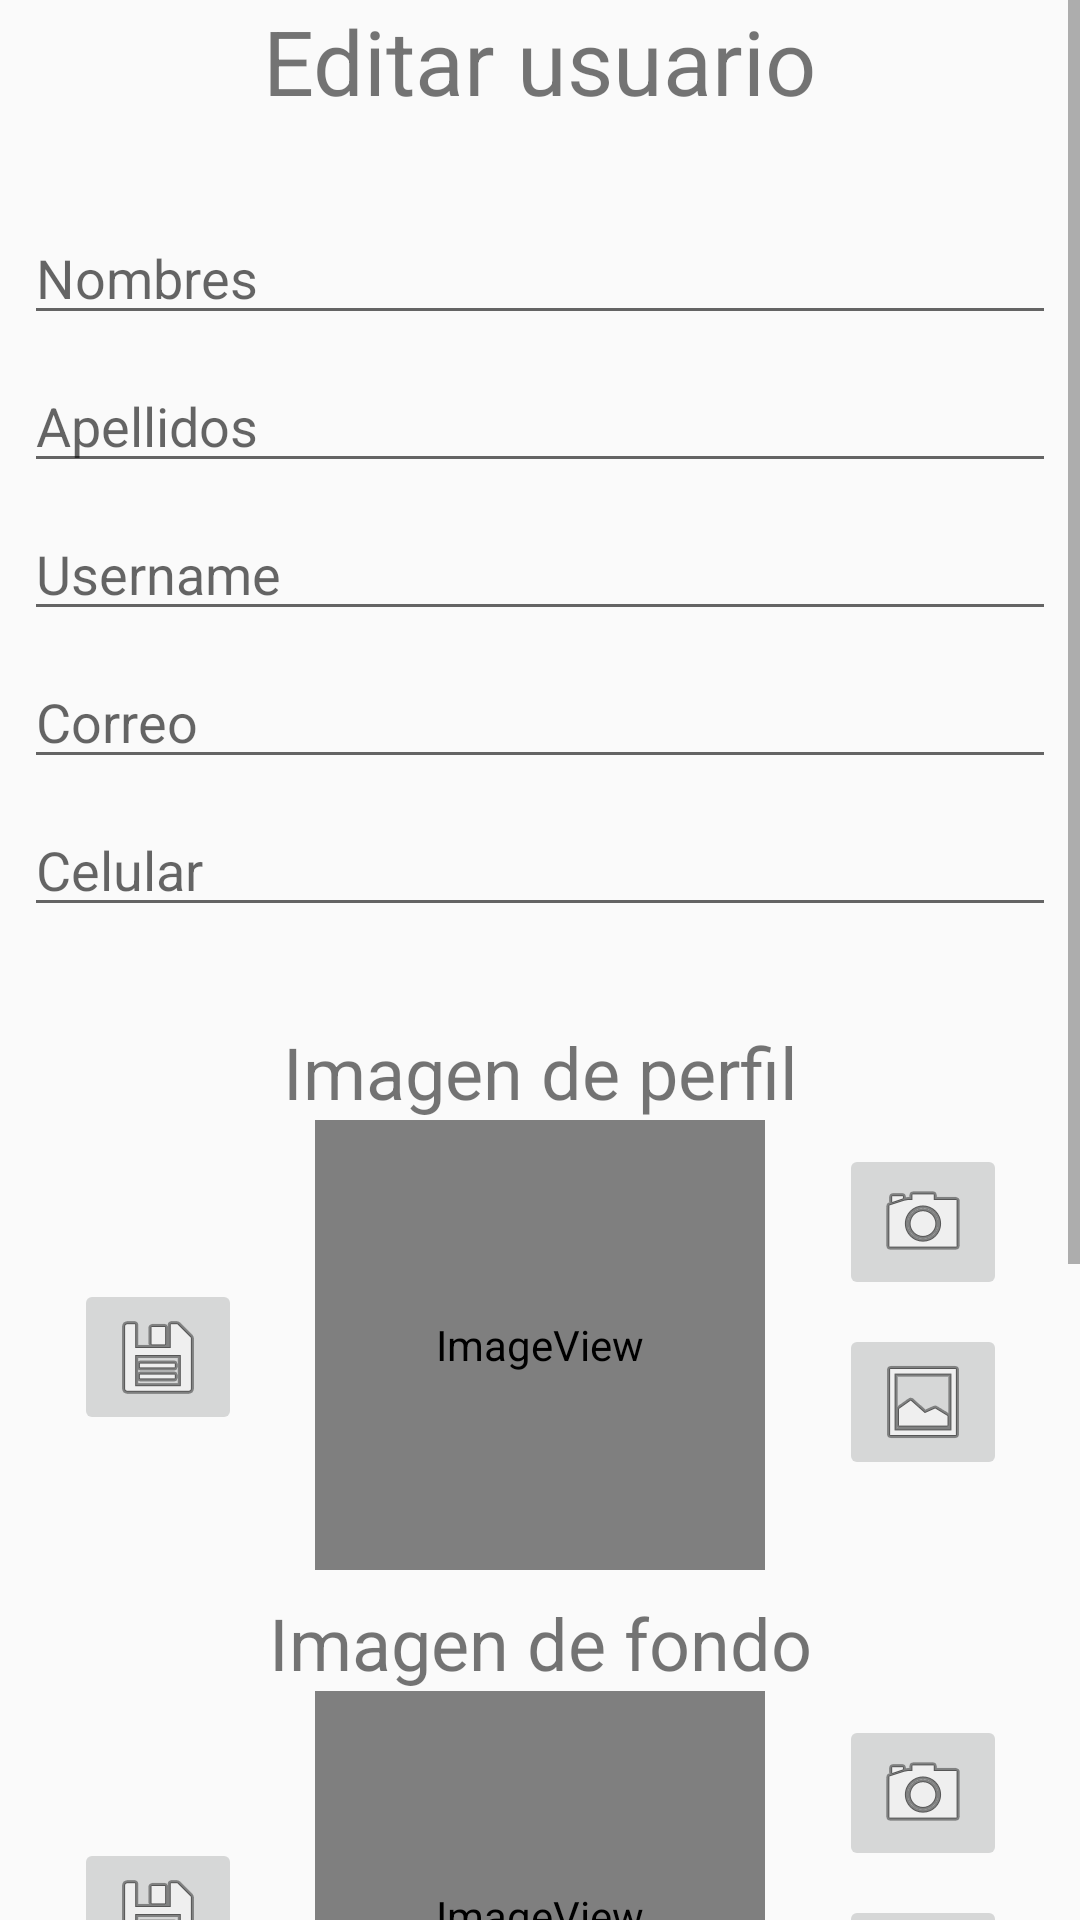

Write the Android layout XML for this screen, with the resource values it uses.
<!-- AndroidManifest.xml: application theme AppTheme -->
<!-- res/layout/activity_edit_user.xml -->
<?xml version="1.0" encoding="utf-8"?>
<android.support.constraint.ConstraintLayout xmlns:android = "http://schemas.android.com/apk/res/android"
	xmlns:app = "http://schemas.android.com/apk/res-auto"
	xmlns:tools = "http://schemas.android.com/tools"
	android:layout_width = "match_parent"
	android:layout_height = "match_parent"
	tools:context = ".ui.activitys.EditUserActivity">

<ScrollView
	android:layout_width = "match_parent"
	android:layout_height = "match_parent">

<android.support.constraint.ConstraintLayout
	android:layout_width = "match_parent"
	android:layout_height = "wrap_content">
	
		<TextView
			android:id = "@+id/textView"
			android:layout_width = "wrap_content"
			android:layout_height = "wrap_content"
			android:layout_marginStart = "8dp"
			android:layout_marginEnd = "8dp"
			android:text = "Editar usuario"
			android:textSize = "30sp"
			app:layout_constraintEnd_toEndOf = "parent"
			app:layout_constraintStart_toStartOf = "parent"
			app:layout_constraintTop_toTopOf = "parent" />
	<EditText
		android:id = "@+id/tv_edit_user_apellidos"
		android:layout_width = "0dp"
		android:layout_height = "wrap_content"
		android:layout_marginStart = "8dp"
		android:layout_marginTop = "8dp"
		android:layout_marginEnd = "8dp"
		android:ems = "10"
		android:hint = "Apellidos"
		android:inputType = "textPersonName"
		app:layout_constraintEnd_toEndOf = "parent"
		app:layout_constraintHorizontal_bias = "0.0"
		app:layout_constraintStart_toStartOf = "parent"
		app:layout_constraintTop_toBottomOf = "@+id/tv_edit_user_nombres" />
	<EditText
		android:id = "@+id/tv_edit_user_celular"
		android:layout_width = "0dp"
		android:layout_height = "wrap_content"
		android:layout_marginStart = "8dp"
		android:layout_marginTop = "8dp"
		android:layout_marginEnd = "8dp"
		android:ems = "10"
		android:hint = "Celular"
		android:inputType = "textPersonName"
		app:layout_constraintEnd_toEndOf = "parent"
		app:layout_constraintHorizontal_bias = "0.0"
		app:layout_constraintStart_toStartOf = "parent"
		app:layout_constraintTop_toBottomOf = "@+id/tv_edit_user_correo" />
	<EditText
		android:id = "@+id/tv_edit_user_username"
		android:layout_width = "0dp"
		android:layout_height = "wrap_content"
		android:layout_marginStart = "8dp"
		android:layout_marginTop = "8dp"
		android:layout_marginEnd = "8dp"
		android:ems = "10"
		android:hint = "Username"
		android:inputType = "textPersonName"
		app:layout_constraintEnd_toEndOf = "parent"
		app:layout_constraintHorizontal_bias = "0.0"
		app:layout_constraintStart_toStartOf = "parent"
		app:layout_constraintTop_toBottomOf = "@+id/tv_edit_user_apellidos" />
	<EditText
		android:id = "@+id/tv_edit_user_correo"
		android:layout_width = "0dp"
		android:layout_height = "wrap_content"
		android:layout_marginStart = "8dp"
		android:layout_marginTop = "8dp"
		android:layout_marginEnd = "8dp"
		android:ems = "10"
		android:hint = "Correo"
		android:inputType = "textPersonName"
		app:layout_constraintEnd_toEndOf = "parent"
		app:layout_constraintHorizontal_bias = "0.0"
		app:layout_constraintStart_toStartOf = "parent"
		app:layout_constraintTop_toBottomOf = "@+id/tv_edit_user_username" /><EditText
		android:id = "@+id/tv_edit_user_nombres"
		android:layout_width = "0dp"
		android:layout_height = "wrap_content"
		android:layout_marginStart = "8dp"
		android:layout_marginTop = "30dp"
		android:layout_marginEnd = "8dp"
		android:ems = "10"
		android:hint = "Nombres"
		android:inputType = "textPersonName"
		app:layout_constraintEnd_toEndOf = "parent"
		app:layout_constraintStart_toStartOf = "parent"
		app:layout_constraintTop_toBottomOf = "@+id/textView" />
	<EditText
		android:id = "@+id/tv_edit_user_change_password"
		android:layout_width = "0dp"
		android:layout_height = "wrap_content"
		android:layout_marginStart = "8dp"
		android:layout_marginTop = "32dp"
		android:layout_marginEnd = "8dp"
		android:ems = "10"
		android:hint = "Cambiar contraseña"
		android:inputType = "textPersonName"
		app:layout_constraintEnd_toEndOf = "parent"
		app:layout_constraintHorizontal_bias = "0.0"
		app:layout_constraintStart_toStartOf = "parent"
		app:layout_constraintTop_toBottomOf = "@+id/iv_edit_user_img_backgroud" />
	<EditText
		android:id = "@+id/tv_edit_user_password_verifi"
		android:layout_width = "0dp"
		android:layout_height = "wrap_content"
		android:layout_marginStart = "8dp"
		android:layout_marginTop = "8dp"
		android:layout_marginEnd = "8dp"
		android:ems = "10"
		android:hint = "Verificar contraseña"
		android:inputType = "textPersonName"
		app:layout_constraintEnd_toEndOf = "parent"
		app:layout_constraintStart_toStartOf = "parent"
		app:layout_constraintTop_toBottomOf = "@+id/tv_edit_user_change_password" />
	<ImageView
		android:id = "@+id/iv_edit_user_img_perfil"
		android:layout_width = "150dp"
		android:layout_height = "150dp"
		android:layout_marginStart = "8dp"
		android:layout_marginEnd = "8dp"
		app:layout_constraintEnd_toEndOf = "parent"
		app:layout_constraintStart_toStartOf = "parent"
		app:layout_constraintTop_toBottomOf = "@+id/textView6"
		app:srcCompat = "@android:drawable/sym_def_app_icon" />
	<ImageView
		android:id = "@+id/iv_edit_user_img_backgroud"
		android:layout_width = "150dp"
		android:layout_height = "150dp"
		android:layout_marginStart = "8dp"
		android:layout_marginEnd = "8dp"
		app:layout_constraintEnd_toEndOf = "parent"
		app:layout_constraintStart_toStartOf = "parent"
		app:layout_constraintTop_toBottomOf = "@+id/textView8"
		app:srcCompat = "@android:drawable/sym_def_app_icon" />
	<TextView
		android:id = "@+id/textView6"
		android:layout_width = "wrap_content"
		android:layout_height = "wrap_content"
		android:layout_marginStart = "8dp"
		android:layout_marginTop = "32dp"
		android:layout_marginEnd = "8dp"
		android:text = "Imagen de perfil"
		android:textSize = "24sp"
		app:layout_constraintEnd_toEndOf = "parent"
		app:layout_constraintStart_toStartOf = "parent"
		app:layout_constraintTop_toBottomOf = "@+id/tv_edit_user_celular" />
	<TextView
		android:id = "@+id/textView8"
		android:layout_width = "wrap_content"
		android:layout_height = "wrap_content"
		android:layout_marginStart = "8dp"
		android:layout_marginTop = "8dp"
		android:layout_marginEnd = "8dp"
		android:text = "Imagen de fondo"
		android:textSize = "24sp"
		app:layout_constraintEnd_toEndOf = "parent"
		app:layout_constraintStart_toStartOf = "parent"
		app:layout_constraintTop_toBottomOf = "@+id/iv_edit_user_img_perfil" />
	<Button
		android:id = "@+id/btn_edit_user_actualizar"
		android:layout_width = "0dp"
		android:layout_height = "wrap_content"
		android:layout_marginStart = "8dp"
		android:layout_marginTop = "32dp"
		android:layout_marginEnd = "8dp"
		android:text = "Actualizar"
		app:layout_constraintEnd_toEndOf = "parent"
		app:layout_constraintStart_toStartOf = "parent"
		app:layout_constraintTop_toBottomOf = "@+id/tv_edit_user_password_verifi" />
	<Button
		android:id = "@+id/btn_edit_user_cancelar"
		android:layout_width = "0dp"
		android:layout_height = "wrap_content"
		android:layout_marginStart = "8dp"
		android:layout_marginTop = "8dp"
		android:layout_marginEnd = "8dp"
		android:text = "Cancelar"
		app:layout_constraintEnd_toEndOf = "parent"
		app:layout_constraintStart_toStartOf = "parent"
		app:layout_constraintTop_toBottomOf = "@+id/btn_edit_user_actualizar" /><ImageButton
	android:id = "@+id/btn_edit_user_camera_perfil"
	android:layout_width = "wrap_content"
	android:layout_height = "wrap_content"
	android:layout_marginStart = "8dp"
	android:layout_marginTop = "8dp"
	android:layout_marginEnd = "8dp"
	app:layout_constraintEnd_toEndOf = "parent"
	app:layout_constraintStart_toEndOf = "@+id/iv_edit_user_img_perfil"
	app:layout_constraintTop_toBottomOf = "@+id/textView6"
	app:srcCompat = "@android:drawable/ic_menu_camera" /><ImageButton
	android:id = "@+id/btn_edit_user_camera_fondo"
	android:layout_width = "wrap_content"
	android:layout_height = "wrap_content"
	android:layout_marginStart = "8dp"
	android:layout_marginTop = "8dp"
	android:layout_marginEnd = "8dp"
	app:layout_constraintEnd_toEndOf = "parent"
	app:layout_constraintStart_toEndOf = "@+id/iv_edit_user_img_perfil"
	app:layout_constraintTop_toBottomOf = "@+id/textView8"
	app:srcCompat = "@android:drawable/ic_menu_camera" /><ImageButton
	android:id = "@+id/btn_edit_user_galery_perfil"
	android:layout_width = "wrap_content"
	android:layout_height = "wrap_content"
	android:layout_marginStart = "8dp"
	android:layout_marginTop = "8dp"
	android:layout_marginEnd = "8dp"
	app:layout_constraintEnd_toEndOf = "parent"
	app:layout_constraintStart_toEndOf = "@+id/iv_edit_user_img_perfil"
	app:layout_constraintTop_toBottomOf = "@+id/btn_edit_user_camera_perfil"
	app:srcCompat = "@android:drawable/ic_menu_gallery" /><ImageButton
	android:id = "@+id/btn_edit_user_galery_fondo"
	android:layout_width = "wrap_content"
	android:layout_height = "wrap_content"
	android:layout_marginStart = "8dp"
	android:layout_marginTop = "8dp"
	android:layout_marginEnd = "8dp"
	app:layout_constraintEnd_toEndOf = "parent"
	app:layout_constraintStart_toEndOf = "@+id/iv_edit_user_img_backgroud"
	app:layout_constraintTop_toBottomOf = "@+id/btn_edit_user_camera_fondo"
	app:srcCompat = "@android:drawable/ic_menu_gallery" /><ImageButton
	android:id = "@+id/btn_edit_user_save_img_fondo"
	android:layout_width = "wrap_content"
	android:layout_height = "wrap_content"
	android:layout_marginStart = "8dp"
	android:layout_marginTop = "8dp"
	android:layout_marginEnd = "8dp"
	android:layout_marginBottom = "8dp"
	app:layout_constraintBottom_toBottomOf = "@+id/iv_edit_user_img_backgroud"
	app:layout_constraintEnd_toStartOf = "@+id/iv_edit_user_img_backgroud"
	app:layout_constraintStart_toStartOf = "parent"
	app:layout_constraintTop_toBottomOf = "@+id/textView8"
	app:srcCompat = "@android:drawable/ic_menu_save" /><ImageButton
	android:id = "@+id/btn_edit_user_save_img_perfil"
	android:layout_width = "wrap_content"
	android:layout_height = "wrap_content"
	android:layout_marginStart = "8dp"
	android:layout_marginTop = "8dp"
	android:layout_marginEnd = "8dp"
	android:layout_marginBottom = "8dp"
	app:layout_constraintBottom_toTopOf = "@+id/textView8"
	app:layout_constraintEnd_toStartOf = "@+id/iv_edit_user_img_perfil"
	app:layout_constraintStart_toStartOf = "parent"
	app:layout_constraintTop_toBottomOf = "@+id/textView6"
	app:srcCompat = "@android:drawable/ic_menu_save" />

</android.support.constraint.ConstraintLayout>
</ScrollView>

</android.support.constraint.ConstraintLayout>
<!-- resources referenced by this layout -->
<resources>
  <style name="AppTheme" parent="Theme.AppCompat.Light.NoActionBar">
          
  		<item name="colorPrimary">@color/color001</item>
          <item name="colorPrimaryDark">@color/color005</item>
          <item name="colorAccent">@color/color003</item>
  		
  		<item name="android:windowDrawsSystemBarBackgrounds">true</item>
  		<item name="android:statusBarColor">@android:color/transparent</item>
      </style>
  <color name="color001">#B34622</color>
  <color name="color005">#566DFF</color>
  <color name="color003">#FF4F16</color>
</resources>
